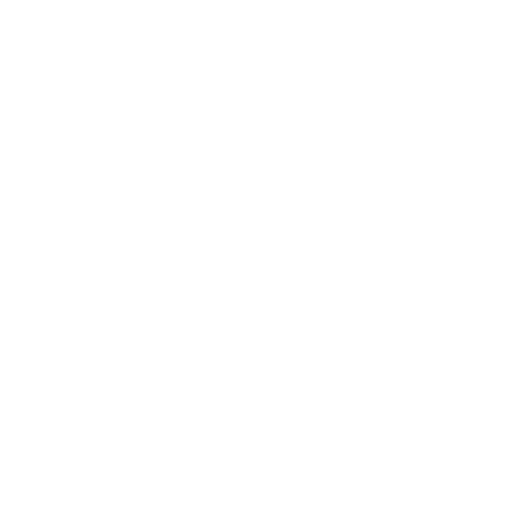
t = 0.00 s
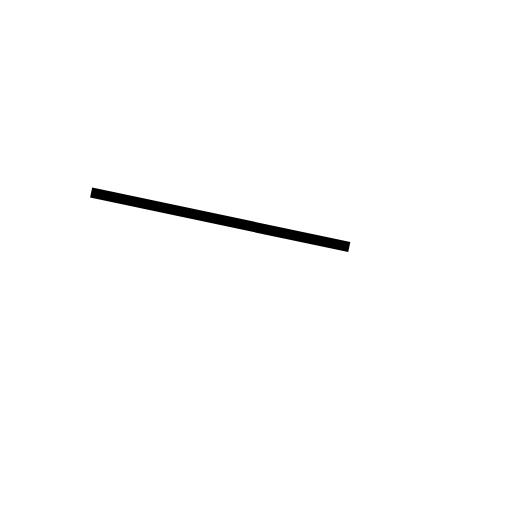
t = 0.77 s
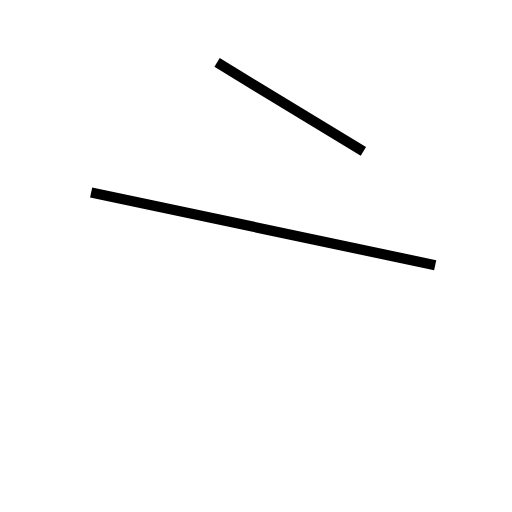
t = 1.53 s
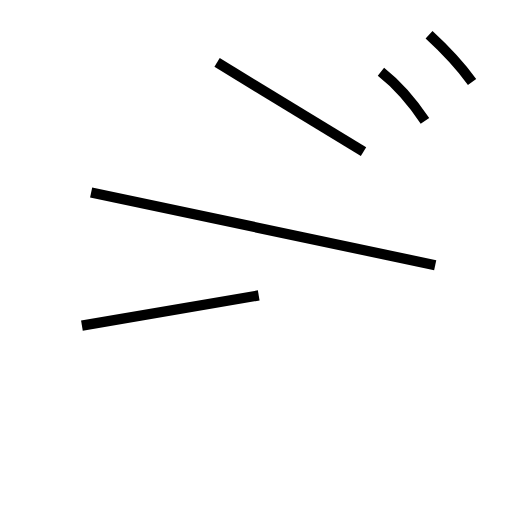
t = 2.44 s
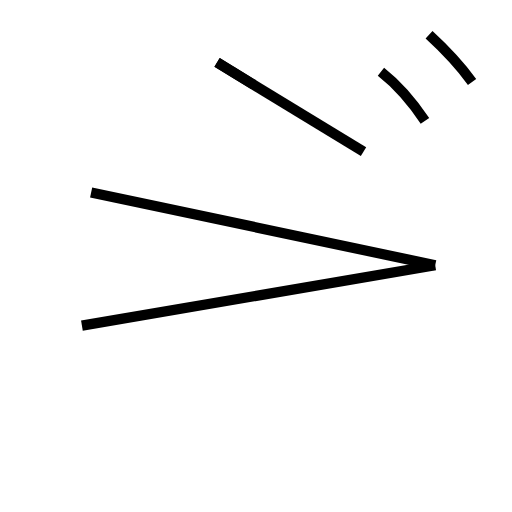
t = 3.09 s
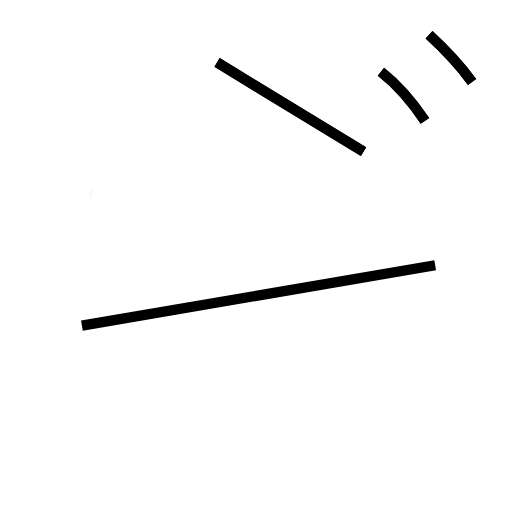
t = 3.85 s

The animated SVG that drew these frames (rendered in a browser with its animation timeline set to each time). Animation: 8 SMIL elements (animate=8); one cycle of 3.85 s.

<?xml version='1.0' encoding='utf-8'?>
<svg viewBox="0.0 -6.0 50.0 50.0" version="1.1" xmlns="http://www.w3.org/2000/svg"><rect x="-1000" y="-1000" width="2000" height="2000" stroke="white" fill="white" /><g style="fill:none;stroke:#000000;stroke-width:1"><path d="M 8.9 -25.2 L 42.5 -18.1 " transform="translate(0.0 38.0)" stroke-dasharray="34.34195684581763" stroke-dashoffset="34.34195684581763"><animate attributeName="stroke-dashoffset" from="34.34195684581763" to="0" dur="1.0302587053745287s" begin="0s; anim_end.end" fill="freeze" id="anim0" /></path><path d="M 21.2 -37.9 L 35.5 -29.2 " transform="translate(0.0 38.0)" stroke-dasharray="16.738578195294846" stroke-dashoffset="16.738578195294846"><animate attributeName="stroke-dashoffset" from="16.738578195294846" to="0" dur="0.5021573458588453s" begin="anim0.end" fill="freeze" id="anim1" /></path><path d="M 41.5 -32.2 C 40.3 -34.0 38.6 -35.9 37.2 -37.0 " transform="translate(0.0 38.0)" stroke-dasharray="6.467401557250826" stroke-dashoffset="6.467401557250826"><animate attributeName="stroke-dashoffset" from="6.467401557250826" to="0" dur="0.19402204671752477s" begin="anim1.end" fill="freeze" id="anim2" /></path><path d="M 41.9 -40.6 C 43.1 -39.5 45.0 -37.5 46.1 -36.0 " transform="translate(0.0 38.0)" stroke-dasharray="6.236661856839051" stroke-dashoffset="6.236661856839051"><animate attributeName="stroke-dashoffset" from="6.236661856839051" to="0" dur="0.1870998557051715s" begin="anim2.end" fill="freeze" id="anim3" /></path><path d="M 8.0 -12.2 L 42.5 -18.1 " transform="translate(0.0 38.0)" stroke-dasharray="35.00085713236177" stroke-dashoffset="35.00085713236177"><animate attributeName="stroke-dashoffset" from="35.00085713236177" to="0" dur="1.050025713970853s" begin="anim3.end" fill="freeze" id="anim4" /></path><path d="M 21.2 -37.9 L 35.5 -29.2 " transform="translate(0.0 38.0)" stroke-dasharray="16.738578195294846" stroke-dashoffset="16.738578195294846"><animate attributeName="stroke-dashoffset" from="16.738578195294846" to="0" dur="0.5021573458588453s" begin="anim4.end" fill="freeze" id="anim5" /></path><path d="M 41.5 -32.2 C 40.3 -34.0 38.6 -35.9 37.2 -37.0 " transform="translate(0.0 38.0)" stroke-dasharray="6.467401557250826" stroke-dashoffset="6.467401557250826"><animate attributeName="stroke-dashoffset" from="6.467401557250826" to="0" dur="0.19402204671752477s" begin="anim5.end" fill="freeze" id="anim6" /></path><path d="M 41.9 -40.6 C 43.1 -39.5 45.0 -37.5 46.1 -36.0" transform="translate(0.0 38.0)" stroke-dasharray="6.236661856839051" stroke-dashoffset="6.236661856839051"><animate attributeName="stroke-dashoffset" from="6.236661856839051" to="0" dur="0.1870998557051715s" begin="anim6.end" fill="freeze" id="anim_end" /></path></g></svg>
